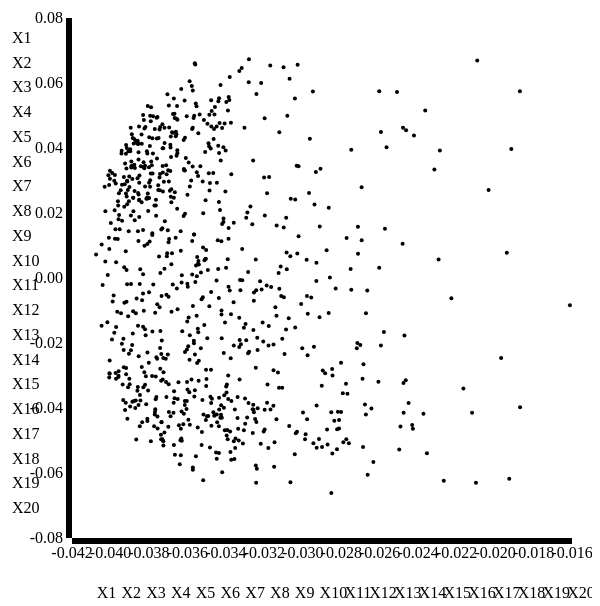
D3 v3 page, settled after 360 driven frames (6 s of simulated time); the page loaded 1 data file(s).


// ── pca-scatter.js

var transitionTime = 2000;

var margin = {top: 20, right: 20, bottom: 60, left: 80},
    width = 600 - margin.left - margin.right,
    height = 600 - margin.top - margin.bottom;

var x = d3.scale.linear()
    .range([0, width]);

var y = d3.scale.linear()
    .range([height, 0]);

//var color = d3.scale.category10();
var color = d3.scale.linear()
  .range(["white", "blue"]);
var size = d3.scale.linear()
  .range([2,10]);

var xAxis = d3.svg.axis()
    .scale(x)
    .orient("bottom");

var yAxis = d3.svg.axis()
    .scale(y)
    .orient("left");

var img = d3.select("div#pca-scatter")
    .append("img")
    .attr("width","100px")
    .attr("src","");

var outerSvg = d3.select("div#pca-scatter")
    .append("svg")
    .attr("width", width + margin.left + margin.right)
    .attr("height", height + margin.top + margin.bottom);
var svg = outerSvg.append("g")
    .attr("transform", "translate(" + margin.left + "," + margin.top + ")");

d3.csv("pca-scatter.csv", function(error, data) {
  if (error) throw error;

  var availableDimensions = Object.keys(data[0]);
  // get rid of the first element which will always be the image name
  availableDimensions.shift();

  var xDims = svg.append("g").attr("class","x-dimensions")
      .selectAll("text")
      .data(availableDimensions)
      .enter().append("text")
      .attr("class", function(d) {return d;})
      .attr("y", function(d, i) {return height + 60;})
      .attr("x", function(d, i) {return (i+1) * height/(availableDimensions.length+1);})
      .text(function(d, i) {return d;});

  var yDims = svg.append("g").attr("class","y-dimensions")
      .selectAll("text")
      .data(availableDimensions)
      .enter().append("text")
      .attr("class", function(d) {return d;})
      .attr("x", function(d, i) {return -60;})
      .attr("y", function(d, i) {return (i+1) * height/(availableDimensions.length+1);})
      .text(function(d, i) {return d;});

  var xA = svg.append("g")
        .attr("class", "x axis")
        .attr("transform", "translate(0," + height + ")");

  var yA = svg.append("g")
        .attr("class", "y axis");

    data.forEach(function(d) {
      d.S = +d.S;
      d.C = +d.C;
      d.U = +d.U;
      d.P = (d.C)/(d.S);
    });

  color.domain(d3.extent(data, function(d) { return d.S; })).nice();
  size.domain(d3.extent(data, function(d) { return d.P; })).nice();

  var points = svg.selectAll(".dot")
        .data(data)
      .enter().append("circle")
        .attr("class", "dot")
        //.attr("r", function(d) { return size(d.P); })
        .attr("r", function(d) { return 2; })
        .on("mouseover", function(d) {      
 //           img.attr("src", "../images/thumbs/" + d.image);
              img.attr("src", "https://feedmejefferson.github.io/images/thumbs/" + d.image);
            })   
        .style("fill", function(d) { return color(d.S); });

  function plot(xDim, yDim) {

    // update the axis links with the new dimensions  
    d3.selectAll(".current").classed("current",false);
    d3.selectAll(".x-dimensions ." + xDim)
      .classed("current",true);
    d3.selectAll(".y-dimensions ." + yDim)
      .classed("current",true);

    xDims.on("click", function(d) {plot(d,yDim);});   
    yDims.on("click", function(d) {plot(xDim,d);});   

    data.forEach(function(d) {
      d[xDim] = +d[xDim];
      d[yDim] = +d[yDim];
    });

    // update the plot scales
    x.domain(d3.extent(data, function(d) { return d[xDim]; })).nice();
    y.domain(d3.extent(data, function(d) { return d[yDim]; })).nice();

    xA.transition().duration(transitionTime).call(xAxis);
    yA.transition().duration(transitionTime).call(yAxis);

    points.transition().duration(transitionTime)
        .attr("cx", function(d) { return x(d[xDim]); })
        .attr("cy", function(d) { return y(d[yDim]); });

  }
  plot("X1", "X2");


});




### data: pca-scatter.csv
image, X1, X2, X3, X4, X5, X6, X7, X8, X9, X10, X11, X12, X13, X14, X15, X16, X17, X18, X19, X20
0000002.jpg, -0.03743, 0.02703, 0.009734, 0.02223, -0.06078, -0.02924, -0.006365, -0.02026, 0.03434, -0.02873, -0.01083, -0.02444, -0.0006179, -0.02421, -0.000222, -0.02053, 0.03177, -0.002071, -0.02131, 0.05585
0000004.jpg, -0.03696, 0.05309, 0.005781, 0.006979, -0.02418, 0.01951, 0.01134, -0.0001565, 0.008008, -0.005615, -0.03869, 0.01881, 0.02998, 0.01801, -0.01544, -0.01069, 0.02796, -0.005686, 0.003424, -0.02162
0000006.jpg, -0.03615, 0.05464, -0.02884, -0.001705, -0.03453, 0.01094, -0.02196, -0.0192, -0.0315, 0.02605, -0.003588, 0.04469, 0.03922, 0.03867, -0.0006861, 0.02006, 0.005646, -0.007084, -0.04264, 0.01092
0000008.jpg, -0.03536, 0.05034, 0.02049, 0.00101, -0.005763, -0.07174, 0.05348, -0.02944, 0.002161, 0.02072, 0.0008686, 0.01251, 0.02129, -0.02467, 0.0355, 0.02916, 0.03026, -0.02527, 0.03084, 0.01777
0000009.jpg, -0.03958, -0.03007, 0.01168, 0.002435, -0.0105, 0.005282, 0.008524, 0.01635, 0.02758, 0.01829, 0.0148, 0.02717, 0.005552, 0.02548, -0.006868, 0.00602, 0.005743, -0.04536, -0.00318, 0.01555
0000010.jpg, -0.03439, 0.05438, 0.01307, 0.02787, -0.02049, 0.03884, -0.06606, 0.01957, 0.02291, 0.006616, -0.07771, -0.02957, 0.0209, -0.01943, -0.0134, 0.01548, 0.06809, -0.008432, 0.0417, -0.004196
0000015.jpg, -0.03214, -0.003527, -0.07435, 0.02977, 0.003844, -0.007384, -0.02665, -0.002798, -0.03344, 0.05947, 0.06731, -0.01357, -0.03876, -0.02978, -0.03788, 0.02515, -0.03201, 0.004097, -0.02064, 0.02227
0000018.jpg, -0.03752, 0.02708, -0.003981, -0.02074, -0.05372, 0.01216, -0.00409, 0.007159, 0.07739, -0.03704, -0.01558, -0.01565, 0.001974, -0.01153, 0.008424, -0.008526, -0.01569, 0.02747, -0.04823, -0.04262
0000022.jpg, -0.03559, 0.06571, 0.01525, -0.01149, -0.01729, 0.02246, 0.01353, -0.01335, -0.004877, -0.01251, -0.05378, 0.06201, -0.0241, 0.027, -0.009429, -0.02088, -0.03055, -0.009678, 0.035, -0.02551
0000024.jpg, -0.02963, 0.04287, 0.01902, -0.01352, 0.04317, 0.07663, -0.003187, -0.07122, -0.01148, -0.05988, 0.08142, -0.06716, 0.006613, -0.02913, -0.006136, -0.03148, 0.08374, -0.005505, -0.02489, -0.08566
0000026.jpg, -0.04008, 0.01236, -0.01295, -0.003824, 0.01293, -0.03795, -0.02765, 0.01538, 0.01282, 0.0186, 0.03879, 0.03222, -0.004911, 0.01478, -0.008106, -0.01231, -0.006959, 0.01136, -0.0072, -0.008507
0000030.jpg, -0.03859, 0.03071, -0.01015, -0.0194, -0.0148, 0.0486, -0.006591, 0.00205, 0.01324, -0.02913, 0.0008456, 0.04168, 0.0155, -0.001428, 0.01788, -0.0209, 0.004634, 0.01599, -0.04147, 0.02192
0000032.jpg, -0.03175, 0.03105, 0.000178, 0.1129, -0.007358, 0.04886, -0.01672, -0.0269, 0.001198, -0.01272, -0.0559, -0.0277, -0.01778, 0.009777, -0.05442, 0.002724, 0.05123, 0.04675, 0.003188, 0.02259
0000034.jpg, -0.03435, -0.03684, 0.03827, -0.0005553, -0.009216, 0.007051, 0.01797, 0.06961, 0.05307, -0.004083, -0.004175, -0.01198, 0.00662, 0.02177, 0.06614, 0.01008, 0.01709, -0.03697, -0.01355, -0.04036
0000035.jpg, -0.0382, 0.02817, -0.03282, -0.01075, -0.01833, -0.01486, -0.04423, 0.01958, 0.01447, -0.001252, 0.0763, -0.01122, -0.02122, -0.01551, -0.01028, -0.008614, -0.02116, -0.02389, -0.01494, -0.01864
0000036.jpg, -0.0398, 0.0299, 0.003658, -0.008937, 0.02965, -0.01068, 0.0173, -0.01836, 0.00357, 0.0003236, 0.006561, -0.01613, -0.0002184, -0.03174, 0.05605, -0.006267, -0.001131, -0.01393, -0.01786, 0.006508
0000037.jpg, -0.02633, -0.0566, -0.07428, -0.0566, -0.02036, 0.01951, -0.02596, -0.05917, 0.04748, 0.02758, -0.004605, -0.05162, 0.001327, 0.01296, -0.04644, 0.1013, -0.02852, -0.02694, 0.03501, 0.0891
0000038.jpg, -0.03808, -0.04332, 0.02146, -0.004594, -0.01495, 0.0368, 0.03705, 0.0267, 0.02386, 0.02009, 0.02689, 0.035, -0.01343, 0.02326, 0.01097, -0.01762, 0.03857, 0.0009388, -0.01606, -0.01685
0000039.jpg, -0.03216, 0.05998, 0.02629, 0.0616, -0.02566, 0.05744, -0.06561, 0.004527, 0.03798, 0.01542, -0.05161, -0.05214, -0.01099, -0.01806, -0.005449, 0.01302, 0.03038, 0.03505, 0.03159, -0.03106
0000040.jpg, -0.03851, 0.0239, -0.02057, -0.02796, -0.0182, -0.003541, -0.01742, 0.03001, -0.0006596, -0.005818, 0.02723, -0.01532, -0.005315, 0.04139, 0.01226, -0.01157, -0.002317, -0.02576, 0.01224, -0.02468
0000041.jpg, -0.03915, 0.04001, -0.01539, -0.005663, 0.00694, 0.02806, 0.02427, -0.005231, -0.002301, -0.02829, 0.003004, 0.01665, -0.00855, 0.02412, -0.008368, -0.02139, 0.007593, -0.03197, -0.01207, -0.01639
0000043.jpg, -0.0326, -0.04766, 0.05373, -0.004293, -0.04966, -0.04256, -0.04055, -0.03985, -0.02346, 0.02197, -0.03004, -0.008894, 0.01664, 0.03329, -0.006011, -0.007377, -0.03191, -0.07777, 0.01964, -0.003712
0000044.jpg, -0.03457, 0.05265, -0.01248, -0.04732, -0.03704, -0.001148, 0.02615, -0.02325, -0.03335, -0.0225, -0.08284, 0.04044, -0.03607, 0.05517, -0.02676, 0.0008249, -0.07873, -0.01576, 0.02477, -0.02565
0000045.jpg, -0.03382, 0.05478, 0.0008824, -0.01292, 0.01202, 0.05365, 0.01636, -0.02573, -0.02656, -0.01075, -0.04875, 0.05658, -0.01777, -0.0107, -0.02868, 0.03932, -0.01088, -0.05743, -0.002779, -0.03108
0000047.jpg, -0.03741, 0.04644, 0.002019, -0.02079, -0.03453, 0.02017, 0.03526, 0.01289, 0.007576, -0.02956, -0.05885, 0.02108, -0.01769, 0.008774, -0.03499, 0.006728, -0.03699, -0.005843, 0.006928, -0.001246
0000049.jpg, -0.03801, -0.02611, 0.03552, -0.03105, 0.02372, -0.005808, 0.02547, 0.06672, -0.03034, 0.02133, -0.01949, -0.02414, -0.008681, 0.03336, 0.02194, -0.005857, 0.008346, 0.005607, 0.004344, 0.04213
0000052.jpg, -0.01871, 0.05748, 0.03261, 0.0008698, -0.04831, -0.1321, 0.1147, -0.06754, 0.01743, 0.02553, 0.0575, 0.02018, -0.0009461, -0.01426, 0.05268, 0.06818, -0.004914, 0.04666, 0.1476, -0.001002
0000053.jpg, -0.03782, -0.01644, 0.02378, 0.02326, -0.001839, -0.03659, 0.02125, -0.02199, -0.05538, 0.05873, 0.001153, -0.03228, -0.01951, 0.02981, -0.006354, 0.03334, 0.002842, 0.02123, -0.02492, 0.02256
0000055.jpg, -0.02267, -0.06242, -0.0553, -0.07776, -0.01886, 0.02675, -0.05576, -0.07033, 0.06752, -0.01385, -0.01761, -0.01613, 0.002773, 0.005603, -0.03537, 0.09765, -0.03856, 0.004189, 0.1014, 0.06667
… [head cut at 6 KiB]